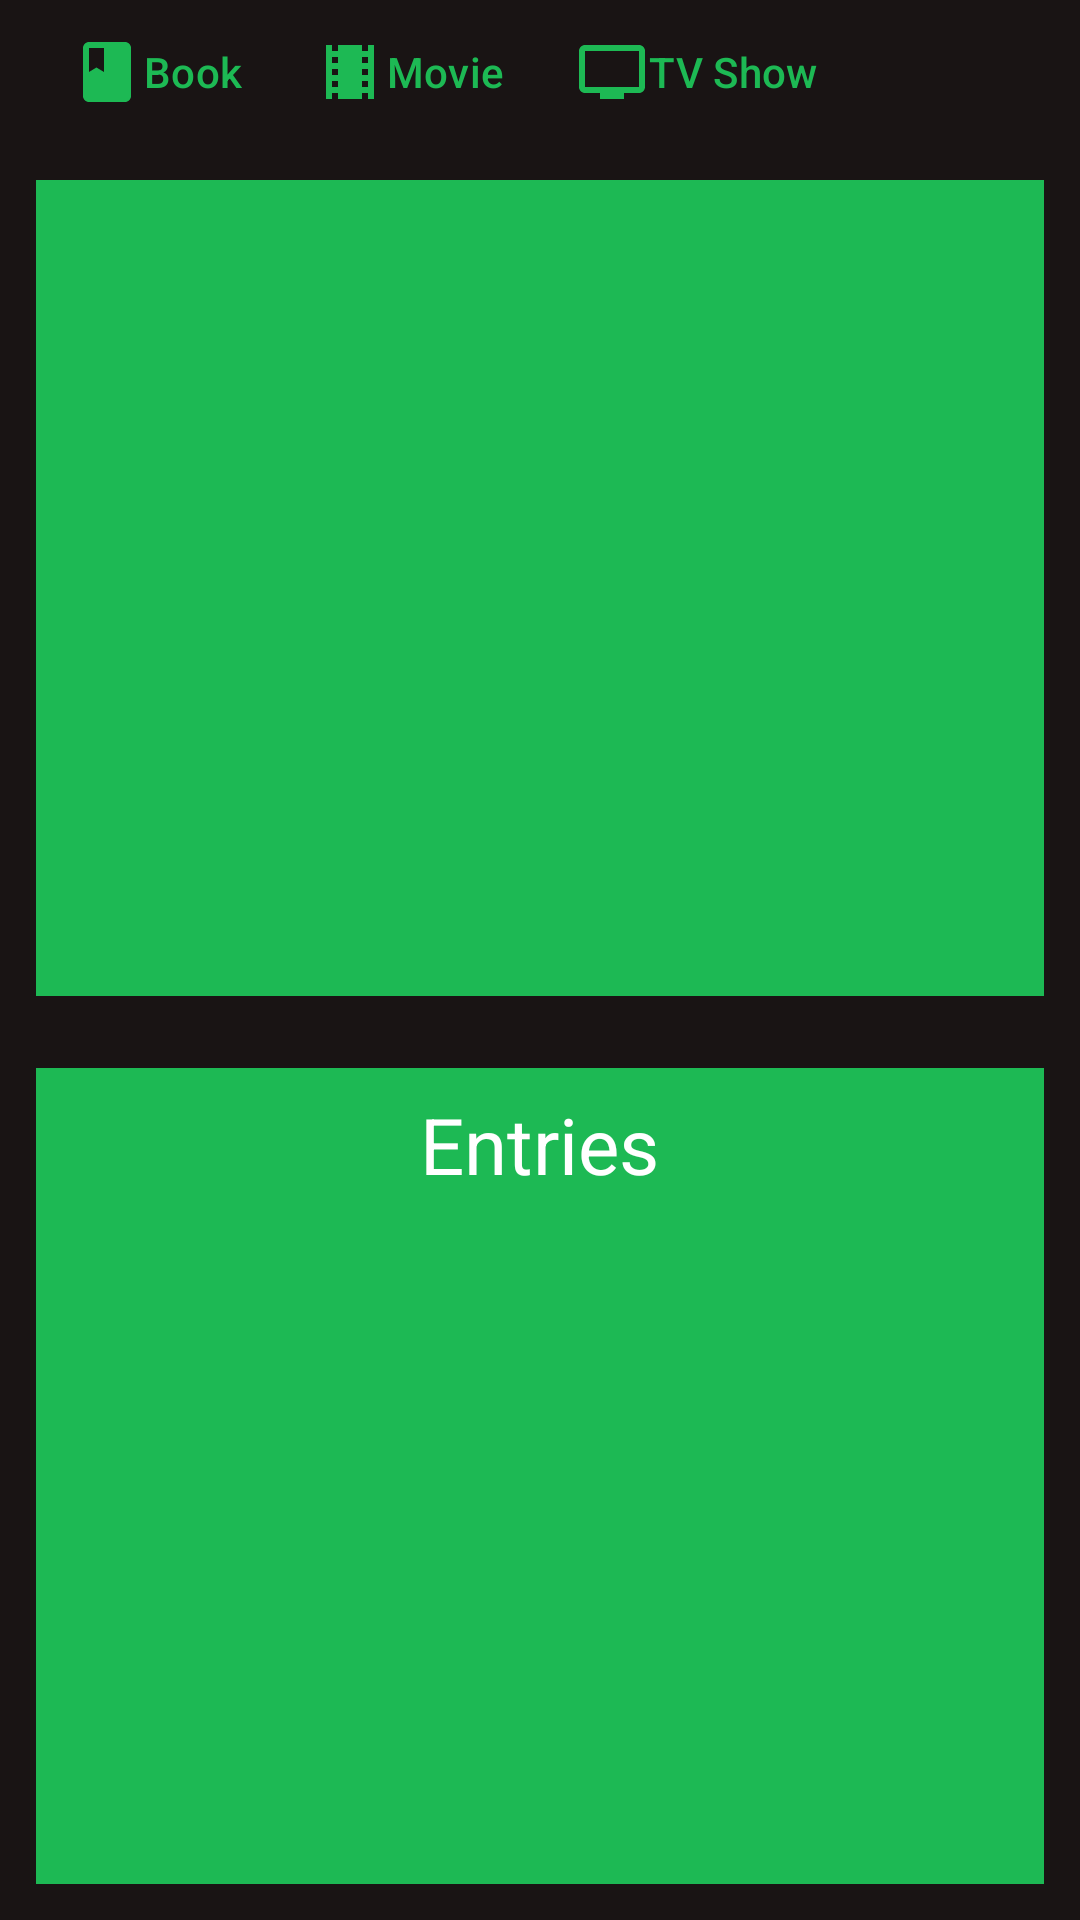

The Android layout XML behind this screen, and the referenced resources:
<!-- AndroidManifest.xml: application theme Theme.AbdulazizRyanProject -->
<!-- res/layout/activity_home.xml -->
<?xml version="1.0" encoding="utf-8"?>
<LinearLayout xmlns:android="http://schemas.android.com/apk/res/android"
    xmlns:app="http://schemas.android.com/apk/res-auto"
    xmlns:tools="http://schemas.android.com/tools"
    android:layout_width="match_parent"
    android:layout_height="match_parent"
    android:background="@color/black"
    android:orientation="vertical"
    tools:context=".HomeActivity">

    <LinearLayout
        android:layout_width="match_parent"
        android:layout_height="wrap_content"
        android:gravity="center"
        android:orientation="horizontal">

        <Button
            android:id="@+id/book_button"
            style="?android:attr/buttonBarButtonStyle"
            android:layout_width="wrap_content"
            android:layout_height="wrap_content"
            android:layout_margin="0dp"
            android:drawableLeft="@drawable/baseline_book_24"
            android:drawableTint="@color/green"
            android:text="@string/book"
            android:textColor="@color/green" />

        <Button
            android:id="@+id/movie_button"
            style="?android:attr/buttonBarButtonStyle"
            android:layout_width="wrap_content"
            android:layout_height="wrap_content"
            android:layout_margin="0dp"
            android:drawableLeft="@drawable/baseline_local_movies_24"
            android:drawableTint="@color/green"
            android:text="@string/movie"
            android:textColor="@color/green" />

        <Button
            android:id="@+id/tv_button"
            style="?android:attr/buttonBarButtonStyle"
            android:layout_width="wrap_content"
            android:layout_height="wrap_content"
            android:layout_margin="0dp"
            android:drawableLeft="@drawable/baseline_tv_24"
            android:drawableTint="@color/green"
            android:text="@string/tv_show"
            android:textColor="@color/green" />

        <Button
            android:id="@+id/logout_button"
            style="?android:attr/buttonBarButtonStyle"
            android:layout_width="wrap_content"
            android:layout_height="wrap_content"
            android:layout_margin="0dp"
            android:drawableLeft="@drawable/baseline_logout_24"
            android:drawableTint="@color/white"
            android:textColor="@color/white"
            android:contentDescription="@string/logout"/>

    </LinearLayout>

    <FrameLayout
        android:id="@+id/fragment_container"
        android:layout_width="match_parent"
        android:layout_height="0dp"
        android:layout_margin="12dp"
        android:layout_weight="1"
        android:background="@color/green"/>

    <LinearLayout
        android:layout_width="match_parent"
        android:layout_height="0dp"
        android:layout_margin="12dp"
        android:layout_weight="1"
        android:background="@color/green"
        android:gravity="center_horizontal"
        android:orientation="vertical">

        <TextView
            android:layout_width="wrap_content"
            android:layout_height="wrap_content"
            android:layout_marginVertical="8dp"
            android:text="@string/entries"
            android:textColor="@color/white"
            android:textSize="26sp" />

        <ListView
            android:id="@+id/entries_list"
            android:layout_width="match_parent"
            android:layout_height="wrap_content"
            android:layout_margin="8dp" />

    </LinearLayout>


</LinearLayout>
<!-- resources referenced by this layout -->
<resources>
  <color name="black">#191414</color>
  <color name="green">#1DB954</color>
  <color name="white">#FFFFFFFF</color>
  <!-- drawable baseline_book_24 (drawable) -->
  <vector android:height="24dp" android:tint="#1DB954"
      android:viewportHeight="24" android:viewportWidth="24"
      android:width="24dp" xmlns:android="http://schemas.android.com/apk/res/android">
      <path android:fillColor="@android:color/white" android:pathData="M18,2H6c-1.1,0 -2,0.9 -2,2v16c0,1.1 0.9,2 2,2h12c1.1,0 2,-0.9 2,-2V4c0,-1.1 -0.9,-2 -2,-2zM6,4h5v8l-2.5,-1.5L6,12V4z"/>
  </vector>
  <!-- drawable baseline_local_movies_24 (drawable) -->
  <vector android:height="24dp" android:tint="#1DB954"
      android:viewportHeight="24" android:viewportWidth="24"
      android:width="24dp" xmlns:android="http://schemas.android.com/apk/res/android">
      <path android:fillColor="@android:color/white" android:pathData="M18,3v2h-2L16,3L8,3v2L6,5L6,3L4,3v18h2v-2h2v2h8v-2h2v2h2L20,3h-2zM8,17L6,17v-2h2v2zM8,13L6,13v-2h2v2zM8,9L6,9L6,7h2v2zM18,17h-2v-2h2v2zM18,13h-2v-2h2v2zM18,9h-2L16,7h2v2z"/>
  </vector>
  <!-- drawable baseline_tv_24 (drawable) -->
  <vector android:height="24dp" android:tint="#1DB954"
      android:viewportHeight="24" android:viewportWidth="24"
      android:width="24dp" xmlns:android="http://schemas.android.com/apk/res/android">
      <path android:fillColor="@android:color/white" android:pathData="M21,3L3,3c-1.1,0 -2,0.9 -2,2v12c0,1.1 0.9,2 2,2h5v2h8v-2h5c1.1,0 1.99,-0.9 1.99,-2L23,5c0,-1.1 -0.9,-2 -2,-2zM21,17L3,17L3,5h18v12z"/>
  </vector>
  <string name="book">Book</string>
  <string name="entries">Entries</string>
  <string name="logout">Log out</string>
  <string name="movie">Movie</string>
  <string name="tv_show">TV Show</string>
  <style name="Theme.AbdulazizRyanProject" parent="Base.Theme.AbdulazizRyanProject" />
  <style name="Base.Theme.AbdulazizRyanProject" parent="Theme.Material3.DayNight.NoActionBar">
          
          
      </style>
</resources>
